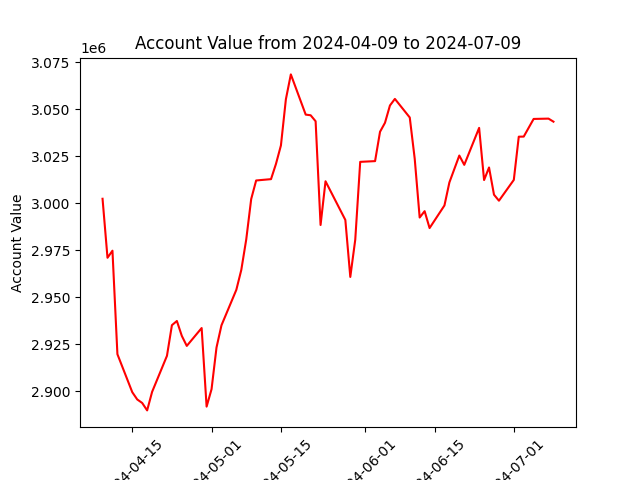

Source data for this figure (header and first rows):
datadate, account_value
20240409, 3002416
20240410, 2971033
20240411, 2974798
20240412, 2919742
20240415, 2899530
20240416, 2895669
20240417, 2893806
20240418, 2889848
20240419, 2899695
20240422, 2918884
20240423, 2935174
20240424, 2937405
20240425, 2929464
20240426, 2924153
20240429, 2933655
20240430, 2891852
20240501, 2901157
20240502, 2923315
20240503, 2935095
20240506, 2953983
20240507, 2964543
20240508, 2980781
20240509, 3002278
20240510, 3012145
20240513, 3012853
20240514, 3020966
20240515, 3030776
20240516, 3055327
20240517, 3068566
20240520, 3047177
20240521, 3046824
20240522, 3043645
20240523, 2988461
20240524, 3011721
20240528, 2991151
20240529, 2960834
20240530, 2980634
20240531, 3022048
20240603, 3022440
20240604, 3038044
20240605, 3042827
20240606, 3052025
20240607, 3055539
20240610, 3045650
20240611, 3023719
20240612, 2992437
20240613, 2995816
20240614, 2986830
20240617, 2998847
20240618, 3011114
20240620, 3025408
20240621, 3020450
20240624, 3040126
20240625, 3012370
20240626, 3019052
20240627, 3004584
20240628, 3001381
20240701, 3012454
20240702, 3035436
20240703, 3035487
... 3 more rows
